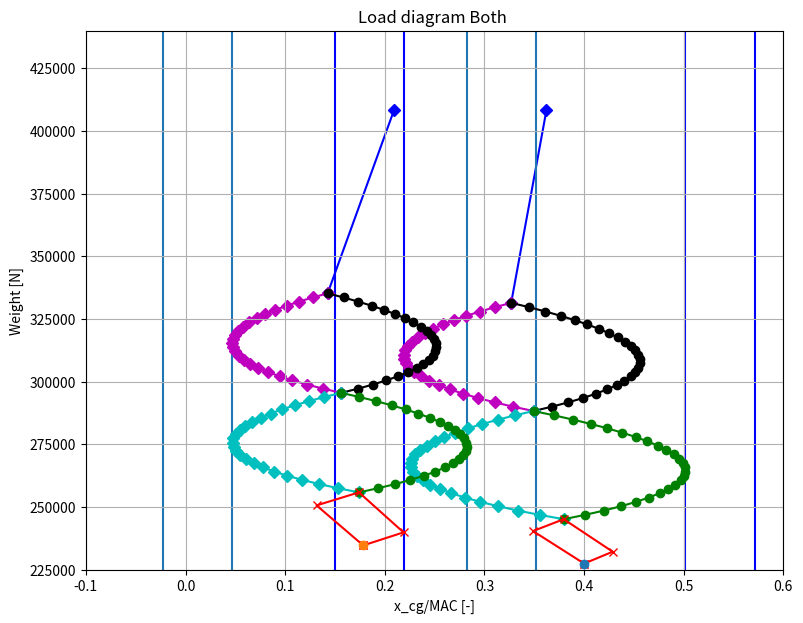

Here is the Python script that generated this plot:
import numpy as np
import pandas as pd
import matplotlib.pyplot as plt

# Predetermined values for the aircraft / constants
BEM = 9165  # [lbs]
BEM_moment = 2672953.5  # [lbs-inch]
x_mac = 261.45  # [inch]
g0 = 9.80665  # [m/s**2]

# Convert to imperial units
lbs_to_kg = 0.45359237  # [-]
inch_to_m = 0.0254  # [-]

def calculate_cg(fuel_used, fuel_start, masses, data):
    """
    Calculate the center of gravity of the aircraft based on the fuel and payload carried.

    :param fuel_used: weight of fuel that has been used up during flight, 0 at take-off [N]
    :param fuel_start: total fuel weight carried at take-off [N]
    :param masses: list of payload masses [kg]
    :param data: list of xcg_datum of the payload masses [inch]
    :return: xcg, aircraft's center of gravity with respect to the MAC [m]
    """
    # Check for incorrect input types. Fuel should be int or float
    if (not isinstance(fuel_used, (int, np.integer, float, np.floating))) or (
    not isinstance(fuel_start, (int, np.integer, float, np.floating))):
        raise TypeError("Input is of wrong type")

    # Masses and data should be lists, arrays or Pandas series
    if (not isinstance(masses, (list, np.ndarray, pd.Series))) or (not isinstance(data, (list, np.ndarray, pd.Series))):
        raise TypeError("Input is of wrong type")

    # Check for incorrect lists (wrong length/containing non-numbers)
    if len(masses) != len(data):
        raise ValueError("Input lists have different lengths")
    elif any((not isinstance(x, (int, np.integer, float, np.floating))) or (
    not isinstance(y, (int, np.integer, float, np.floating))) for x, y in zip(masses, data)):
        raise ValueError("Lists must contain numbers")

    # Check for negative values
    if fuel_used < 0 or fuel_start < 0 or any(x < 0 or y < 0 for x, y in zip(masses, data)):
        raise ValueError("Input must be positive")


    
    fuel_used = fuel_used / g0 * 1 / lbs_to_kg  # [lbs]
    fuel_start = fuel_start / g0 * 1 / lbs_to_kg  # [lbs]
    masses = [m * 1 / lbs_to_kg for m in masses]  # [lbs]

    # Calculate payload mass[lbs] and moment[lbs-inch]
    payload_moment = 0
    payload = 0
    for i in range(len(masses)):
        payload += masses[i]
        payload_moment = payload_moment + (masses[i] * data[i])

    # Determine zero fuel mass and moment and moments
    ZFM = BEM + payload  # [lbs]
    ZFM_moment = BEM_moment + payload_moment  # [lbs-inch]

    # Calculate remaining fuel and retrieve moment from linear lookup table relation
    # for fuel load below 100 lbs no change in the xcg_datum is assumed
    fuel_load = fuel_start - fuel_used  # [lbs]
    if fuel_load < 100:
        fuel_moment = fuel_load * 298.16
    else:
        fuel_moment = 100 * (2.8526 * fuel_load + 9.8957)  # [lbs-inch]
    # Fuel moment lookup table
    xp = np.append(np.arange(0, 5000, 100), 5008)
    fp = np.array(
        [0,298.16, 591.18, 879.08, 1165.42, 1448.4, 1732.53, 2014.8, 2298.84, 2581.92, 2866.3, 3150.18, 3434.52, 3718.52,
         4003.23, 4287.76,
         4572.24, 4856.56, 5141.16, 5425.64, 5709.9, 5994.04, 6278.47, 6562.82, 6846.96, 7131, 7415.33, 7699.6, 7984.34,
         8269.06, 8554.05,
         8839.04, 9124.8, 9410.62, 9696.97, 9983.4, 10270.08, 10556.84, 10843.87, 11131, 11418.2, 11705.5, 11993.31,
         12281.18, 12569.04,
         12856.86, 13144.73, 13432.48, 13720.56, 14008.46, 14320.34])

    fuel_moment = np.interp(fuel_load, xp, fp)*100

    # Determine ramp mass
    total_mass = ZFM + fuel_load  # [lbs]
    total_moment = ZFM_moment + fuel_moment  # [lbs-inch]

    # Find xcg_datum and xcg
    xcg_datum = total_moment / total_mass  # [inch]
    xcg = (xcg_datum - x_mac) * inch_to_m  # [m]

    return xcg

def loaddiagram():
    #Constants
    xcg_datum = 3.6576 #m
    x_LEMAC = 22.866 #m
    MAC = 3.48 #m
    
    #Cargo Compartments
    aft_bagg_comp = 14.41 #m3
    forward_underfloor_baggage = 5.26 #m3
    under_seat_storage = 4.16 #m3
    overhead_bins = 5.08 #m3
    cargo_not_in_cabin = 19.67 #m3
    
    #Weights
    MTOW = 41640 * g0
    OEW = 23188 * g0 
    MaxPayload = 10605 * g0               #N 
    fuel_weight = MTOW - OEW - MaxPayload            #N 
    pass_weight = 8800 * g0            #N
    no_pass = 100
    no_chairsprow = 4
    no_rows = int(no_pass / no_chairsprow)
    front_cargo_weight = (forward_underfloor_baggage/cargo_not_in_cabin)*(MaxPayload-pass_weight)
    aft_cargo_weight = (aft_bagg_comp/cargo_not_in_cabin)*(MaxPayload-pass_weight)     #N
    #locations
    pass_part_start = 11.6846 #m
    pass_part_end = 35.2796 #m
    
    
    #cg_locations
    xcg_oew = (24.258 - x_LEMAC) / MAC
    xcg_cargo_front = (15.5026 -  x_LEMAC) / MAC
    xcg_cargo_aft = (26.10587 -  x_LEMAC) / MAC
    print(xcg_cargo_front*MAC, xcg_cargo_aft*MAC)
    xcg_fuel = (24.6575 -  x_LEMAC) / MAC
    chair_pitch = (pass_part_end - pass_part_start) / (no_rows*MAC)
    xcg_seats_btf = [(pass_part_end - x_LEMAC)/MAC - 0.5 * chair_pitch]
    xcg_seats_ftb = [(pass_part_start - x_LEMAC)/MAC + 0.5 * chair_pitch]
    for i in range(no_rows-1):
        xcg_seats_btf.append(xcg_seats_btf[-1]-chair_pitch)
        xcg_seats_ftb.append(xcg_seats_ftb[-1]+chair_pitch)
    
    print('oew:  '+ str(xcg_oew))
    print('xcg_cargo_front:  '+str(xcg_cargo_front))
    print('xcg_cargo_aft:  '+str(xcg_cargo_aft))
    print('xcg_fuel:  '+str(xcg_fuel))
    
    #Loading functions
    OEW_point = [xcg_oew,OEW]
    #add cargo
    only_aft_point = (xcg_cargo_aft*aft_cargo_weight + xcg_oew*OEW)/(OEW + aft_cargo_weight)
    only_front_point = (xcg_cargo_front*front_cargo_weight +xcg_oew*OEW)/(OEW + front_cargo_weight)
    both_cargo_point = (xcg_cargo_aft*aft_cargo_weight + xcg_oew*OEW + xcg_cargo_front*front_cargo_weight)/(OEW + front_cargo_weight + aft_cargo_weight)
    cargo_points = [[OEW_point[0], only_aft_point, both_cargo_point, only_front_point, OEW_point[0]],[OEW, OEW + front_cargo_weight, OEW + front_cargo_weight + aft_cargo_weight, OEW + aft_cargo_weight,OEW]]
    
    #Add passengers
    #Window
    two_pass_weight = (pass_weight/no_pass)*2
    
    window_pointsbtf = [[both_cargo_point],[OEW + front_cargo_weight + aft_cargo_weight]]
    window_pointsftb = [[both_cargo_point],[OEW + front_cargo_weight + aft_cargo_weight]]
    for i in range(no_rows):
        new_weight = window_pointsbtf[1][-1] + two_pass_weight
        window_pointsbtf[0].append((window_pointsbtf[0][-1]*window_pointsbtf[1][-1] + xcg_seats_btf[i]*two_pass_weight)/new_weight)
        window_pointsbtf[1].append(new_weight)
        window_pointsftb[0].append((window_pointsftb[0][-1]*window_pointsftb[1][-1] + xcg_seats_ftb[i]*two_pass_weight)/new_weight)
        window_pointsftb[1].append(new_weight)
    #Aisle
    aisle_pointsbtf = [[window_pointsbtf[0][-1]],[window_pointsbtf[1][-1]]]
    aisle_pointsftb = [[window_pointsftb[0][-1]],[window_pointsbtf[1][-1]]]
    for i in range(no_rows):
        new_weight = aisle_pointsbtf[1][-1] + two_pass_weight
        aisle_pointsbtf[0].append((aisle_pointsbtf[0][-1]*aisle_pointsbtf[1][-1] + xcg_seats_btf[i]*two_pass_weight)/new_weight)
        aisle_pointsbtf[1].append(new_weight)
        aisle_pointsftb[0].append((aisle_pointsftb[0][-1]*aisle_pointsftb[1][-1] + xcg_seats_ftb[i]*two_pass_weight)/new_weight)
        aisle_pointsftb[1].append(new_weight)
    
    #Fuel
    fuel_point = [[aisle_pointsftb[0][-1]],[aisle_pointsftb[1][-1]]]
    fuel_point[0].append((fuel_point[0][0]*fuel_point[1][0] + xcg_fuel*fuel_weight)/(fuel_weight + fuel_point[1][0]))
    fuel_point[1].append(fuel_weight + fuel_point[1][0])

    #max values
    allcg = [OEW_point[0], only_aft_point,only_front_point, both_cargo_point, fuel_point[0][-1]]
    name_lst = window_pointsbtf[0], window_pointsftb[0], aisle_pointsbtf[0], aisle_pointsftb[0], 
    for name in name_lst:
        allcg.append(max(name))
        allcg.append(min(name))
    max_cg = max(allcg)
    min_cg = min(allcg)
    margin = 0.02
    max_margin_cg = max_cg + margin*MAC
    min_margin_cg = min_cg - margin*MAC
    max_weight = fuel_point[1][-1]
    min_weight = OEW

    
    #PLOTS

    fig = plt.figure(figsize=(9, 7))
    plt.scatter(xcg_oew, OEW, zorder = 6, label='OEW')
    plt.xlabel('x_cg/MAC [-]')
    plt.ylabel('Weight [N]')
    plt.title('Load diagram Both ')
    plt.plot(cargo_points[0],cargo_points[1], 'r', marker = 'x', zorder = 5, label = 'Cargo')
    plt.plot(window_pointsbtf[0],window_pointsbtf[1], 'g', marker = 'o', zorder = 4, label = 'Window passengers btf')
    plt.plot(window_pointsftb[0],window_pointsftb[1], 'c', marker = 'D', zorder = 3, label = 'Window passengers ftb')
    plt.plot(aisle_pointsbtf[0],aisle_pointsbtf[1], 'k', marker = 'o', zorder = 2, label = 'Aisle passengers btf')
    plt.plot(aisle_pointsftb[0],aisle_pointsftb[1], 'm', marker = 'D', zorder = 1, label = 'Aisle passengers ftb')
    plt.plot(fuel_point[0],fuel_point[1], 'b', marker = 'D', zorder = 0, label = 'Fuel')
    plt.vlines(x = max_cg, ymin = 225000, ymax = 440000, color = 'b', zorder =0, label = 'Margin = '+ str(round((margin)*100,2))+'% or '+str(round(margin*MAC*100,4))+' [cm]\nMaxCG = '+str(round(max_margin_cg,4))+'\nMinCG = '+str(round(min_margin_cg,4)))
    plt.vlines(x = min_cg, ymin = 225000, ymax = 440000, color = 'b', zorder=0)
    plt.vlines(x = max_margin_cg, ymin = 225000, ymax = 440000, color = 'b', zorder= 0)
    plt.vlines(x = min_margin_cg, ymin = 225000, ymax = 440000, color = 'b', zorder = 0)
    
    #Constants
    xcg_datum = 3.6576 #m
    x_LEMAC = 22.866 #m
    MAC = 3.48 #m
    
    #Cargo Compartments
    aft_bagg_comp = 14.41 - 1.142 #m3
    forward_underfloor_baggage = 4.326 #m3
    under_seat_storage = 4.16 #m3
    overhead_bins = 5.08 #m3
    cargo_not_in_cabin = 17.594 #m3
    
    #Weights
    MTOW = 41640 * g0
    OEW = 22028.6 * g0    
    MaxPayload = 10253 * g0           #N 
    fuel_weight = MTOW - OEW - 1350*g0 - 1650*g0 - MaxPayload #N
    pass_weight = (8800 - 88*8) * g0            #N
    no_pass = 100
    no_chairsprow = 4
    no_rows = int(no_pass / no_chairsprow)
    front_cargo_weight = (forward_underfloor_baggage/cargo_not_in_cabin)*(MaxPayload-pass_weight)
    aft_cargo_weight = (aft_bagg_comp/cargo_not_in_cabin)*(MaxPayload-pass_weight)     #N
    
    #Change 2
    forward_battery_weight = 1350 * g0    #kg
    aft_battery_weight = 1650 * g0   #kg
    forward_battery_vol = 0.934 #m3
    aft_battery_vol = 1.142
    #locations
    pass_part_start = 11.6846 #m
    pass_part_end = 35.2796 #m
    
    #Change 1
    OEW = 0.95 * OEW  
    
    #cg_locations
    xcg_oew = (24.258 - x_LEMAC) / MAC
    #Change 1
    xcg_oew = xcg_oew - 0.5/MAC
    xcg_cargo_front = (15.5026 -  x_LEMAC) / MAC
    xcg_cargo_aft = (26.10587 -  x_LEMAC) / MAC
    #Change 5
    xcg_cargo_front = xcg_cargo_front + forward_battery_vol/(2*MAC)
    xcg_cargo_aft = (1.325445554 + 959.5*0.0254 - x_LEMAC)/MAC
    xcg_bat_forward = xcg_cargo_front - (forward_underfloor_baggage/4 + forward_battery_vol/4)/MAC
    xcg_bat_aft = (1096.08*0.0254 - aft_battery_vol/2 - x_LEMAC)/MAC
    
    print(xcg_bat_forward)
    print(xcg_bat_aft)
    #Change 5
    xcg_fuel = (24.6575 -  x_LEMAC) / MAC
    chair_pitch = (pass_part_end - pass_part_start) / (no_rows*MAC)
    xcg_seats_btf = [(pass_part_end - x_LEMAC)/MAC + 0.5 * chair_pitch]
    xcg_seats_ftb = [(pass_part_start - x_LEMAC)/MAC + 0.5 * chair_pitch]
    for i in range(no_rows):
        xcg_seats_btf.append(xcg_seats_btf[-1]-chair_pitch)
        xcg_seats_ftb.append(xcg_seats_ftb[-1]+chair_pitch)

    #Change 4
    xcg_seats_btf.remove(xcg_seats_btf[0])
    xcg_seats_btf.remove(xcg_seats_btf[0])
    xcg_seats_ftb.remove(xcg_seats_ftb[-1])
    xcg_seats_ftb.remove(xcg_seats_ftb[-1])

    no_rows = no_rows

    #add Batteries
    xcg_oew = (xcg_oew*OEW + xcg_bat_aft*aft_battery_weight + xcg_bat_forward*forward_battery_weight)/(OEW + aft_battery_weight + forward_battery_weight)
    OEW = OEW + aft_battery_weight + forward_battery_weight
    fuel_weight = MTOW - OEW - MaxPayload #N
    
    print('oew:  '+ str(xcg_oew))
    print('xcg_cargo_front:  '+str(xcg_cargo_front))
    print('xcg_cargo_aft:  '+str(xcg_cargo_aft))
    print('xcg_fuel:  '+str(xcg_fuel))
    
    #Loading functions
    OEW_point = [xcg_oew,OEW]
    #add cargo
    only_aft_point = (xcg_cargo_aft*aft_cargo_weight + xcg_oew*OEW)/(OEW + aft_cargo_weight)
    only_front_point = (xcg_cargo_front*front_cargo_weight +xcg_oew*OEW)/(OEW + front_cargo_weight)
    both_cargo_point = (xcg_cargo_aft*aft_cargo_weight + xcg_oew*OEW + xcg_cargo_front*front_cargo_weight)/(OEW + front_cargo_weight + aft_cargo_weight)
    cargo_points = [[OEW_point[0], only_aft_point, both_cargo_point, only_front_point, OEW_point[0]],[OEW, OEW + front_cargo_weight, OEW + front_cargo_weight + aft_cargo_weight, OEW + aft_cargo_weight,OEW]]
    
    #Add passengers
    #Window
    two_pass_weight = (pass_weight/(no_pass-4))*2 #change 5
    
    window_pointsbtf = [[both_cargo_point],[OEW + front_cargo_weight + aft_cargo_weight]]
    window_pointsftb = [[both_cargo_point],[OEW + front_cargo_weight + aft_cargo_weight]]
    for i in range(no_rows-1):
        new_weight = window_pointsbtf[1][-1] + two_pass_weight
        window_pointsbtf[0].append((window_pointsbtf[0][-1]*window_pointsbtf[1][-1] + xcg_seats_btf[i]*two_pass_weight)/new_weight)
        window_pointsbtf[1].append(new_weight)
        window_pointsftb[0].append((window_pointsftb[0][-1]*window_pointsftb[1][-1] + xcg_seats_ftb[i]*two_pass_weight)/new_weight)
        window_pointsftb[1].append(new_weight)
    #Aisle
    aisle_pointsbtf = [[window_pointsbtf[0][-1]],[window_pointsbtf[1][-1]]]
    aisle_pointsftb = [[window_pointsftb[0][-1]],[window_pointsbtf[1][-1]]]
    for i in range(no_rows-1):
        new_weight = aisle_pointsbtf[1][-1] + two_pass_weight
        aisle_pointsbtf[0].append((aisle_pointsbtf[0][-1]*aisle_pointsbtf[1][-1] + xcg_seats_btf[i]*two_pass_weight)/new_weight)
        aisle_pointsbtf[1].append(new_weight)
        aisle_pointsftb[0].append((aisle_pointsftb[0][-1]*aisle_pointsftb[1][-1] + xcg_seats_ftb[i]*two_pass_weight)/new_weight)
        aisle_pointsftb[1].append(new_weight)
    
    #Fuel
    fuel_point = [[aisle_pointsftb[0][-1]],[aisle_pointsftb[1][-1]]]
    fuel_point[0].append((fuel_point[0][0]*fuel_point[1][0] + xcg_fuel*fuel_weight)/(fuel_weight + fuel_point[1][0]))
    fuel_point[1].append(fuel_weight + fuel_point[1][0])

    #max values
    allcg = [OEW_point[0], only_aft_point,only_front_point, both_cargo_point, fuel_point[0][-1]]
    name_lst = window_pointsbtf[0], window_pointsftb[0], aisle_pointsbtf[0], aisle_pointsftb[0], 
    for name in name_lst:
        allcg.append(max(name))
        allcg.append(min(name))
    max_cg = max(allcg)
    min_cg = min(allcg)
    margin = 0.02
    max_margin_cg = max_cg + margin*MAC
    min_margin_cg = min_cg - margin*MAC
    max_weight = fuel_point[1][-1]
    min_weight = OEW
    

    #PLOTS
    plt.scatter(xcg_oew, OEW, zorder = 6, label='OEW')
    plt.plot(cargo_points[0],cargo_points[1], 'r', marker = 'x', zorder = 5, label = 'Cargo')
    plt.plot(window_pointsbtf[0],window_pointsbtf[1], 'g', marker = 'o', zorder = 4, label = 'Window passengers btf')
    plt.plot(window_pointsftb[0],window_pointsftb[1], 'c', marker = 'D', zorder = 3, label = 'Window passengers ftb')
    plt.plot(aisle_pointsbtf[0],aisle_pointsbtf[1], 'k', marker = 'o', zorder = 2, label = 'Aisle passengers btf')
    plt.plot(aisle_pointsftb[0],aisle_pointsftb[1], 'm', marker = 'D', zorder = 1, label = 'Aisle passengers ftb')
    plt.plot(fuel_point[0],fuel_point[1], 'b', marker = 'D', zorder = 0, label = 'Fuel')
    plt.vlines(x = max_cg, ymin = 225000, ymax = 440000, zorder =0, label = 'Margin = '+ str(round((margin)*100,2))+'% or '+str(round(margin*MAC*100,4))+' [cm]\nMaxCG = '+str(round(max_margin_cg,4))+'\nMinCG = '+str(round(min_margin_cg,4)))
    plt.vlines(x = min_cg, ymin = 225000, ymax = 440000, zorder=0)
    plt.vlines(x = max_margin_cg, ymin = 225000, ymax = 440000, zorder= 0)
    plt.vlines(x = min_margin_cg, ymin = 225000, ymax = 440000, zorder = 0)
    plt.xlim(-0.1, 0.6)
    plt.ylim(225000, 440000)
    plt.grid()
    plt.savefig('LoaddiagramCOMBINED.png')
    plt.show()







if __name__ == "__main__":
    # Input list of payload mass and known xcg_datum (default values are our experiment)
    payload_masses = [104, 93, 63, 82, 76, 83, 83, 89, 85]  # [kg]
    payload_masses2 = [0 for x in payload_masses]
    payload_data = [131, 131, 214, 214, 251, 251, 288, 288, 170]  # [inch]

    # Example calculation:
    # Measurement 1, Elevator Trim Curve
    #   fuel_used = 541     # [lbs]
    #   fuel_start = 4050   # [lbs]
    fuel_used = 2406.487894  # [N]
    fuel_start = 18015.29754  # [N]

    #xcg_measurement1 = calculate_cg(fuel_used, fuel_start, payload_masses, payload_data)
    #print(f"\nElevator Trim Curve: Measurement 1 \nx_cg is {round(xcg_measurement1, 3)} m.")
    test = loaddiagram()
    #test2 = loaddiagram_crjexx()
    # Delta xcg calculation, Steven moves between the pilots at 131:
    #   fuel_used1 = 768    # [lbs]
    #   fuel_used2 = 801    # [lbs]
    fuel_used1 = 3416.234201  # [N]
    fuel_used2 = 3563.025514  # [N]
    payload_data2 = [131, 131, 214, 214, 251, 251, 288, 131, 170]  # [inch]
    xcg1 = calculate_cg(fuel_used1, fuel_start, payload_masses, payload_data)
    xcg2 = calculate_cg(fuel_used2, fuel_start, payload_masses, payload_data2)
    delta_xcg = xcg1 - xcg2
    #

    print(f"\nSteven delta xcg calculation \nThe CG has shifted {round(delta_xcg, 3)} m to the fore of the aircraft.")
